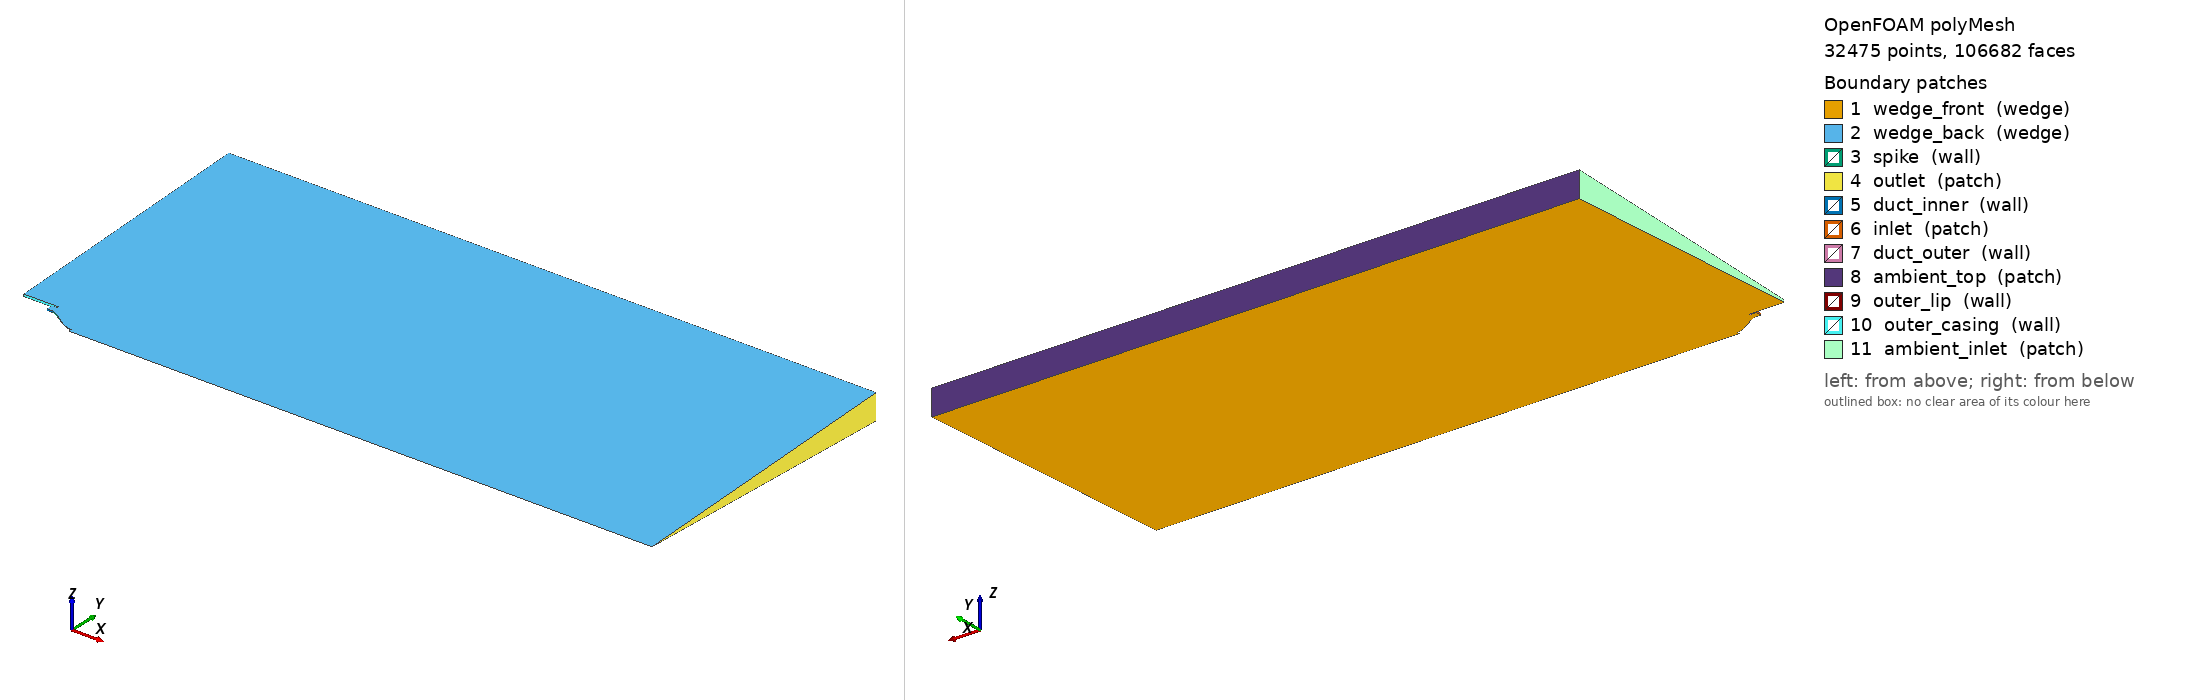

OpenFOAM case: the committed polyMesh, 32475 points, 106682 faces. Boundary patches (legend numbers): 1 wedge_front (wedge), 2 wedge_back (wedge), 3 spike (wall), 4 outlet (patch), 5 duct_inner (wall), 6 inlet (patch), 7 duct_outer (wall), 8 ambient_top (patch), 9 outer_lip (wall), 10 outer_casing (wall), 11 ambient_inlet (patch). Left view from above one corner, right view from below the opposite corner. Boundary conditions: 5 field file(s) under 0/; 11 of 11 drawn patches have an entry in a shipped field file.

=== constant/polyMesh/boundary ===
/*--------------------------------*- C++ -*----------------------------------*\
  =========                 |
  \\      /  F ield         | OpenFOAM: The Open Source CFD Toolbox
   \\    /   O peration     | Website:  https://openfoam.org
    \\  /    A nd           | Version:  13
     \\/     M anipulation  |
\*---------------------------------------------------------------------------*/
FoamFile
{
    version     0.0;
    format      ascii;
    class       polyBoundaryMesh;
    location    "constant/polyMesh";
    object      boundary;
}
// * * * * * * * * * * * * * * * * * * * * * * * * * * * * * * * * * * * * * //


11
(
    wedge_front
    {
        type            wedge;
        physicalType    wedge;
        nFaces          30170;
        startFace       45838;
        inGroups        1 ( wedge );
    }

    wedge_back
    {
        type            wedge;
        physicalType    wedge;
        nFaces          30170;
        startFace       76008;
        inGroups        1 ( wedge );
    }

    spike
    {
        type            wall;
        physicalType    wall;
        nFaces          110;
        startFace       106178;
        inGroups        1 ( wall );
    }

    outlet
    {
        type            patch;
        physicalType    patch;
        nFaces          50;
        startFace       106288;
    }

    duct_inner
    {
        type            wall;
        physicalType    wall;
        nFaces          20;
        startFace       106338;
        inGroups        1 ( wall );
    }

    inlet
    {
        type            patch;
        physicalType    patch;
        nFaces          40;
        startFace       106358;
    }

    duct_outer
    {
        type            wall;
        physicalType    wall;
        nFaces          50;
        startFace       106398;
        inGroups        1 ( wall );
    }

    ambient_top
    {
        type            patch;
        physicalType    patch;
        nFaces          70;
        startFace       106448;
    }

    outer_lip
    {
        type            wall;
        physicalType    wall;
        nFaces          24;
        startFace       106518;
        inGroups        1 ( wall );
    }

    outer_casing
    {
        type            wall;
        physicalType    wall;
        nFaces          60;
        startFace       106542;
        inGroups        1 ( wall );
    }

    ambient_inlet
    {
        type            patch;
        physicalType    patch;
        nFaces          80;
        startFace       106602;
    }

)


// ************************************************************************* //


=== system/blockMeshDict ===
/*--------------------------------*- C++ -*----------------------------------*\
  =========                 |
  \\      /  F ield         | OpenFOAM: The Open Source CFD Toolbox
   \\    /   O peration     | Website:  https://openfoam.org
    \\  /    A nd           | Version:  13
     \\/     M anipulation  |
\*---------------------------------------------------------------------------*/
FoamFile
{
    version     2.0;
    format      ascii;
    class       dictionary;
    object      blockMeshDict;
}

// Coordinates are given in metres.
convertToMeters 1.0;


// ************************************************************************* //
// USER PARAMETERS
// ************************************************************************* //
//
// Axisymmetric annular aerospike represented by a one-cell wedge.
//
// Meridional geometry:
//
//                         ambient
//       r = Hexternal  -------------------------------
//
//       r = rDuctOuter  =================|  outer lip
//                         annular duct    |\
//       r = rDuctInner  =================| \  aerospike
//                                           \________
//                                                   | base
//       r = 0                  axis -----------------------------
//
// The annular duct occupies rDuctInner <= r <= rDuctOuter from x=0 to
// x=Lduct.  At x=Lduct the outer wall ends and the gas expands externally
// over the aerospike surface.  The spike is truncated at r=rSpikeEnd.
// Downstream of the truncated base the computational domain includes the
// axis, allowing the plume/base region to develop naturally.
//
// IMPORTANT geometric constraints:
//   Hexternal > rDuctOuter > rDuctInner > rSpikeEnd > 0
//

// ------------------------------------------------------------------------- //
// Annular duct
// ------------------------------------------------------------------------- //

hDuct           0.030;      // radius of LOWER/INNER duct wall from axis [m]
ductHeight      0.010;      // radial height of annular duct [m]
Lduct           0.010;      // constant-area duct length [m]

// ------------------------------------------------------------------------- //
// Aerospike
// ------------------------------------------------------------------------- //

LSpike          0.050;      // spike length from annular exit to truncation [m]
rSpikeEnd       0.005;      // radius of truncated spike base [m]

thetaSpikeStart 20.0;       // downward surface angle at spike start [deg]
thetaSpikeEnd   0.0;        // downward surface angle at truncated end [deg]

// The spike contour is a cubic Hermite curve.  The two angles above control
// dr/dx at its beginning and end.  A positive angle means that r decreases
// in the downstream direction.

// ------------------------------------------------------------------------- //
// External plume domain
// ------------------------------------------------------------------------- //

Lexternal       1.000;      // length downstream of truncated spike [m]
Hexternal       0.500;      // radial far-field distance from axis [m]

// Full angular thickness of the axisymmetric wedge.
wedgeAngle      5.0;        // [deg]

// ------------------------------------------------------------------------- //
// Mesh resolution
// ------------------------------------------------------------------------- //

nDuctRadial     30;         // cells through annular duct height
nDuctAxial      10;         // cells along constant-area duct

nSpikeAxial     50;        // cells along the aerospike/plume region
nAmbientRadial  90;         // cells from rDuctOuter to Hexternal

nCoreRadial     10;         // axis -> rSpikeEnd downstream of spike base
nExternalAxial  300;        // cells from spike base to downstream outlet

// simpleGrading values
gDuctRadial     1.0;
gDuctAxial      2.0;
gSpikeAxial     3.0;
gAmbientRadial  20.0;
gCoreRadial     1.0;
gExternalAxial  3.0;


// ************************************************************************* //
// DERIVED GEOMETRY
// ************************************************************************* //

// Duct radii
rDuctInner      $hDuct;
rDuctOuter      #calc "$hDuct + $ductHeight";

// Axial stations
x0              0.0;
x1              $Lduct;                       // annular nozzle exit / spike start
x2              #calc "$x1 + $LSpike";       // truncated spike base
x3              #calc "$x2 + $Lexternal";    // downstream boundary

// Wedge geometry
aWedge          #calc "degToRad(0.5*$wedgeAngle)";
cW              #calc "cos($aWedge)";
sW              #calc "sin($aWedge)";

// Aerospike end slopes for cubic Hermite interpolation
aSpikeStart     #calc "degToRad($thetaSpikeStart)";
aSpikeEnd       #calc "degToRad($thetaSpikeEnd)";
mSpikeStart     #calc "-tan($aSpikeStart + 0.0)";
mSpikeEnd       #calc "-tan($aSpikeEnd + 0.0)";

// Coordinates associated with the principal radii

yDi             #calc "$rDuctInner*$cW";
zDi             #calc "$rDuctInner*$sW";
mzDi            #calc "-$zDi";

yDo             #calc "$rDuctOuter*$cW";
zDo             #calc "$rDuctOuter*$sW";
mzDo            #calc "-$zDo";

ySe             #calc "$rSpikeEnd*$cW";
zSe             #calc "$rSpikeEnd*$sW";
mzSe            #calc "-$zSe";

yExt            #calc "$Hexternal*$cW";
zExt            #calc "$Hexternal*$sW";
mzExt           #calc "-$zExt";

// ------------------------------------------------------------------------- //
// Intermediate points of the cubic Hermite aerospike contour.
// The spline uses nine internal points (10%, 20%, ..., 90% of LSpike).
// Every point is derived from the user parameters above.
// ------------------------------------------------------------------------- //

xS1             #calc "$x1 + 0.1*$LSpike";
rS1             #calc "0.972000*$rDuctInner + 0.081000*$LSpike*$mSpikeStart + 0.028000*$rSpikeEnd + (-0.009000)*$LSpike*$mSpikeEnd";
yS1             #calc "$rS1*$cW";
zS1             #calc "$rS1*$sW";
mzS1            #calc "-$zS1";

xS2             #calc "$x1 + 0.2*$LSpike";
rS2             #calc "0.896000*$rDuctInner + 0.128000*$LSpike*$mSpikeStart + 0.104000*$rSpikeEnd + (-0.032000)*$LSpike*$mSpikeEnd";
yS2             #calc "$rS2*$cW";
zS2             #calc "$rS2*$sW";
mzS2            #calc "-$zS2";

xS3             #calc "$x1 + 0.3*$LSpike";
rS3             #calc "0.784000*$rDuctInner + 0.147000*$LSpike*$mSpikeStart + 0.216000*$rSpikeEnd + (-0.063000)*$LSpike*$mSpikeEnd";
yS3             #calc "$rS3*$cW";
zS3             #calc "$rS3*$sW";
mzS3            #calc "-$zS3";

xS4             #calc "$x1 + 0.4*$LSpike";
rS4             #calc "0.648000*$rDuctInner + 0.144000*$LSpike*$mSpikeStart + 0.352000*$rSpikeEnd + (-0.096000)*$LSpike*$mSpikeEnd";
yS4             #calc "$rS4*$cW";
zS4             #calc "$rS4*$sW";
mzS4            #calc "-$zS4";

xS5             #calc "$x1 + 0.5*$LSpike";
rS5             #calc "0.500000*$rDuctInner + 0.125000*$LSpike*$mSpikeStart + 0.500000*$rSpikeEnd + (-0.125000)*$LSpike*$mSpikeEnd";
yS5             #calc "$rS5*$cW";
zS5             #calc "$rS5*$sW";
mzS5            #calc "-$zS5";

xS6             #calc "$x1 + 0.6*$LSpike";
rS6             #calc "0.352000*$rDuctInner + 0.096000*$LSpike*$mSpikeStart + 0.648000*$rSpikeEnd + (-0.144000)*$LSpike*$mSpikeEnd";
yS6             #calc "$rS6*$cW";
zS6             #calc "$rS6*$sW";
mzS6            #calc "-$zS6";

xS7             #calc "$x1 + 0.7*$LSpike";
rS7             #calc "0.216000*$rDuctInner + 0.063000*$LSpike*$mSpikeStart + 0.784000*$rSpikeEnd + (-0.147000)*$LSpike*$mSpikeEnd";
yS7             #calc "$rS7*$cW";
zS7             #calc "$rS7*$sW";
mzS7            #calc "-$zS7";

xS8             #calc "$x1 + 0.8*$LSpike";
rS8             #calc "0.104000*$rDuctInner + 0.032000*$LSpike*$mSpikeStart + 0.896000*$rSpikeEnd + (-0.128000)*$LSpike*$mSpikeEnd";
yS8             #calc "$rS8*$cW";
zS8             #calc "$rS8*$sW";
mzS8            #calc "-$zS8";

xS9             #calc "$x1 + 0.9*$LSpike";
rS9             #calc "0.028000*$rDuctInner + 0.009000*$LSpike*$mSpikeStart + 0.972000*$rSpikeEnd + (-0.081000)*$LSpike*$mSpikeEnd";
yS9             #calc "$rS9*$cW";
zS9             #calc "$rS9*$sW";
mzS9            #calc "-$zS9";


// ************************************************************************* //
// VERTICES
// ************************************************************************* //
//
// M = negative-z wedge plane
// P = positive-z wedge plane
// A = axis (collapsed vertex pair)
//

vertices
(
    // x0 - annular-duct inlet
    ($x0 $yDi $mzDi)       // 0  inner M
    ($x0 $yDi $zDi)        // 1  inner P
    ($x0 $yDo $mzDo)       // 2  outer M
    ($x0 $yDo $zDo)        // 3  outer P

    // x1 - annular exit / spike start / beginning of ambient region
    ($x1 $yDi $mzDi)       // 4  spike start M
    ($x1 $yDi $zDi)        // 5  spike start P
    ($x1 $yDo $mzDo)       // 6  outer lip M
    ($x1 $yDo $zDo)        // 7  outer lip P
    ($x1 $yExt $mzExt)     // 8  far field M
    ($x1 $yExt $zExt)      // 9  far field P

    // x2 - truncated spike base
    ($x2 0 0)              // 10 axis
    ($x2 $ySe $mzSe)       // 11 spike end M
    ($x2 $ySe $zSe)        // 12 spike end P
    ($x2 $yDo $mzDo)       // 13 radial split at rDuctOuter M
    ($x2 $yDo $zDo)        // 14 radial split at rDuctOuter P
    ($x2 $yExt $mzExt)     // 15 far field M
    ($x2 $yExt $zExt)      // 16 far field P

    // x3 - downstream outlet
    ($x3 0 0)              // 17 axis
    ($x3 $ySe $mzSe)       // 18 inner radial split M
    ($x3 $ySe $zSe)        // 19 inner radial split P
    ($x3 $yDo $mzDo)       // 20 middle radial split M
    ($x3 $yDo $zDo)        // 21 middle radial split P
    ($x3 $yExt $mzExt)     // 22 far field M
    ($x3 $yExt $zExt)      // 23 far field P
);


// ************************************************************************* //
// BLOCKS
// ************************************************************************* //
//
// Local directions for annular blocks:
//   1st: radial
//   2nd: wedge thickness (one cell)
//   3rd: axial
//

blocks
(
    // 1) Constant-area annular duct
    hex (0 2 3 1   4 6 7 5)
        ($nDuctRadial 1 $nDuctAxial)
        simpleGrading ($gDuctRadial 1 $gDuctAxial)

    // 2) Gas/plume region directly above the aerospike
    //    r = rSpike(x) -> rDuctOuter
    hex (4 6 7 5   11 13 14 12)
        ($nDuctRadial 1 $nSpikeAxial)
        simpleGrading ($gDuctRadial 1 $gSpikeAxial)

    // 3) External ambient region beside the expanding jet
    //    r = rDuctOuter -> Hexternal
    hex (6 8 9 7   13 15 16 14)
        ($nAmbientRadial 1 $nSpikeAxial)
        simpleGrading ($gAmbientRadial 1 $gSpikeAxial)

    // 4) Wake/base region downstream of the truncated spike
    //    axis -> rSpikeEnd
    hex (10 11 12 10   17 18 19 17)
        ($nCoreRadial 1 $nExternalAxial)
        simpleGrading ($gCoreRadial 1 $gExternalAxial)

    // 5) Downstream middle region
    //    rSpikeEnd -> rDuctOuter
    hex (11 13 14 12   18 20 21 19)
        ($nDuctRadial 1 $nExternalAxial)
        simpleGrading ($gDuctRadial 1 $gExternalAxial)

    // 6) Downstream far-field region
    //    rDuctOuter -> Hexternal
    hex (13 15 16 14   20 22 23 21)
        ($nAmbientRadial 1 $nExternalAxial)
        simpleGrading ($gAmbientRadial 1 $gExternalAxial)
);


// ************************************************************************* //
// CURVED EDGES
// ************************************************************************* //
// Cubic Hermite aerospike contour represented by blockMesh splines on both
// wedge planes.

edges
(
    spline 4 11
    (
        ($xS1 $yS1 $mzS1)
        ($xS2 $yS2 $mzS2)
        ($xS3 $yS3 $mzS3)
        ($xS4 $yS4 $mzS4)
        ($xS5 $yS5 $mzS5)
        ($xS6 $yS6 $mzS6)
        ($xS7 $yS7 $mzS7)
        ($xS8 $yS8 $mzS8)
        ($xS9 $yS9 $mzS9)
    )

    spline 5 12
    (
        ($xS1 $yS1 $zS1)
        ($xS2 $yS2 $zS2)
        ($xS3 $yS3 $zS3)
        ($xS4 $yS4 $zS4)
        ($xS5 $yS5 $zS5)
        ($xS6 $yS6 $zS6)
        ($xS7 $yS7 $zS7)
        ($xS8 $yS8 $zS8)
        ($xS9 $yS9 $zS9)
    )
);


// ************************************************************************* //
// BOUNDARY PATCHES
// ************************************************************************* //
// Patch names are intentionally kept the same as in the previous nozzle case
// so the existing 0/U, 0/p and 0/T files remain compatible.

boundary
(
    // Annular inlet
    inlet
    {
        type patch;
        faces
        (
            (0 2 3 1)
        );
    }

    // Full downstream boundary
    outlet
    {
        type patch;
        faces
        (
            (17 18 19 17)
            (18 20 21 19)
            (20 22 23 21)
        );
    }

    // All solid engine/aerospike surfaces use the SAME patch name as before.
    wall
    {
        type wall;
        faces
        (
            // inner wall of the annular duct
            (1 0 4 5)

            // outer wall of the annular duct
            (3 2 6 7)

            // curved aerospike surface
            (5 4 11 12)

            // truncated aerospike base
            (10 11 12 10)
        );
    }

    // Open ambient boundary: radial opening at the annular exit plus the
    // outer far-field boundary of the external plume domain.
    ambient
    {
        type patch;
        faces
        (
            (6 8 9 7)
            (9 8 15 16)
            (16 15 22 23)
        );
    }

    wedgePlus
    {
        type wedge;
        faces
        (
            (1 3 7 5)
            (5 7 14 12)
            (7 9 16 14)
            (10 12 19 17)
            (12 14 21 19)
            (14 16 23 21)
        );
    }

    wedgeMinus
    {
        type wedge;
        faces
        (
            (0 4 6 2)
            (4 11 13 6)
            (6 13 15 8)
            (10 17 18 11)
            (11 18 20 13)
            (13 20 22 15)
        );
    }

    // Axis exists only downstream of the truncated aerospike base.
    axis
    {
        type empty;
        faces
        (
            (10 17 17 10)
        );
    }
);

mergePatchPairs
(
);

// ************************************************************************* //


=== system/controlDict ===
/*--------------------------------*- C++ -*----------------------------------*\
  =========                 |
  \\      /  F ield         | OpenFOAM: The Open Source CFD Toolbox
   \\    /   O peration     | Website:  https://openfoam.org
    \\  /    A nd           | Version:  13
     \\/     M anipulation  |
\*---------------------------------------------------------------------------*/
FoamFile
{
    format          ascii;
    class           dictionary;
    location        "system";
    object          controlDict;
}
// * * * * * * * * * * * * * * * * * * * * * * * * * * * * * * * * * * * * * //

solver          shockFluid;

startFrom       startTime;

startTime       500;

stopAt          endTime;

endTime         5000;

deltaT          1;

writeControl    adjustableRunTime;

writeInterval   100;

purgeWrite      0;

writeFormat     ascii;

writePrecision  16;

writeCompression off;

timeFormat      general;

timePrecision   8;

runTimeModifiable true;

// localEuler uses local pseudo-time steps; time labels count iterations.
adjustTimeStep  no;


// ************************************************************************* //


=== 0/Ma ===
/*--------------------------------*- C++ -*----------------------------------*\
  =========                 |
  \\      /  F ield         | OpenFOAM: The Open Source CFD Toolbox
   \\    /   O peration     | Website:  https://openfoam.org
    \\  /    A nd           | Version:  13
     \\/     M anipulation  |
\*---------------------------------------------------------------------------*/
FoamFile
{
    format      ascii;
    class       volScalarField;
    location    "0";
    object      Ma;
}
// * * * * * * * * * * * * * * * * * * * * * * * * * * * * * * * * * * * * * //

dimensions      [];

internalField   uniform 0;

boundaryField
{
    wedge_front
    {
        type            wedge;
    }
    wedge_back
    {
        type            wedge;
    }
    spike
    {
        type            calculated;
        value           uniform 0;
    }
    outlet
    {
        type            calculated;
        value           uniform 0;
    }
    duct_inner
    {
        type            calculated;
        value           uniform 0;
    }
    inlet
    {
        type            calculated;
        value           uniform 0.9999039555228973;
    }
    duct_outer
    {
        type            calculated;
        value           uniform 0;
    }
    ambient_top
    {
        type            calculated;
        value           uniform 0;
    }
    outer_lip
    {
        type            calculated;
        value           uniform 0;
    }
    outer_casing
    {
        type            calculated;
        value           uniform 0;
    }
    ambient_inlet
    {
        type            calculated;
        value           uniform 0;
    }
}


// ************************************************************************* //


=== 0/T ===
FoamFile
{
    format      ascii;
    class       volScalarField;
    location    "0";
    object      T;
}

#include "include/initialConditions"

dimensions      [0 0 0 1 0 0 0];
internalField   uniform $TAmbient;

boundaryField
{
    inlet
    {
        type            fixedValue;
        value           uniform $TInlet;
    }
    "(outlet|ambient_top|ambient_inlet)"
    {
        type            inletOutlet;
        inletValue      uniform $TAmbient;
        value           uniform $TAmbient;
    }
    "(spike|duct_inner|duct_outer|outer_lip|outer_casing)"
    {
        type            zeroGradient;
    }
    "wedge_(front|back)"
    {
        type            wedge;
    }
}


=== 0/U ===
FoamFile
{
    format      ascii;
    class       volVectorField;
    location    "0";
    object      U;
}

#include "include/initialConditions"

dimensions      [0 1 -1 0 0 0 0];
internalField   uniform $UAmbient;

boundaryField
{
    inlet
    {
        type            fixedValue;
        value           uniform $UInlet;
    }
    "(outlet|ambient_top|ambient_inlet)"
    {
        type            pressureInletOutletVelocity;
        value           uniform $UAmbient;
    }
    "(spike|duct_inner|duct_outer|outer_lip|outer_casing)"
    {
        type            noSlip;
    }
    "wedge_(front|back)"
    {
        type            wedge;
    }
}


=== 0/p ===
FoamFile
{
    format      ascii;
    class       volScalarField;
    location    "0";
    object      p;
}

#include "include/initialConditions"

dimensions      [1 -1 -2 0 0 0 0];
internalField   uniform $pAmbient;

boundaryField
{
    inlet
    {
        type            fixedValue;
        value           uniform $pInlet;
    }
    "(outlet|ambient_top|ambient_inlet)"
    {
        type            fixedValue;
        value           uniform $pAmbient;
    }
    "(spike|duct_inner|duct_outer|outer_lip|outer_casing)"
    {
        type            zeroGradient;
    }
    "wedge_(front|back)"
    {
        type            wedge;
    }
}


=== 0/wallShearStress ===
/*--------------------------------*- C++ -*----------------------------------*\
  =========                 |
  \\      /  F ield         | OpenFOAM: The Open Source CFD Toolbox
   \\    /   O peration     | Website:  https://openfoam.org
    \\  /    A nd           | Version:  13
     \\/     M anipulation  |
\*---------------------------------------------------------------------------*/
FoamFile
{
    format      ascii;
    class       volVectorField;
    location    "0";
    object      wallShearStress;
}
// * * * * * * * * * * * * * * * * * * * * * * * * * * * * * * * * * * * * * //

dimensions      [1 -1 -2 0 0 0 0];

internalField   uniform (0 0 0);

boundaryField
{
    wedge_front
    {
        type            wedge;
    }
    wedge_back
    {
        type            wedge;
    }
    spike
    {
        type            calculated;
        value           uniform (0 0 0);
    }
    outlet
    {
        type            calculated;
        value           uniform (0 0 0);
    }
    duct_bottom
    {
        type            calculated;
        value           nonuniform List<vector> 
25
(
(0 0 0)
(0 0 0)
(0 0 0)
(0 0 0)
(0 0 0)
(0 0 0)
(0 0 0)
(0 0 0)
(0 0 0)
(0 0 0)
(0 0 0)
(0 0 0)
(0 0 0)
(0 0 0)
(0 0 0)
(0 0 0)
(0 0 0)
(0 0 0)
(0 0 0)
(0 0 0)
(0 0 0)
(0 0 0)
(0 0 0)
(0 0 0)
(-3.925324584661124e-26 0 5.852114241312784e-40)
)
;
    }
    inlet
    {
        type            calculated;
        value           uniform (0 0 0);
    }
    duct_top
    {
        type            calculated;
        value           nonuniform List<vector> 
100
(
(1.397964636075463e-26 0 -1.56404051134238e-40)
(0 0 0)
(0 0 0)
(0 0 0)
(0 0 0)
(0 0 0)
(0 0 0)
(0 0 0)
(0 0 0)
(0 0 0)
(0 0 0)
(0 0 0)
(0 0 0)
(0 0 0)
(0 0 0)
(0 0 0)
(0 0 0)
(0 0 0)
(0 0 0)
(0 0 0)
(0 0 0)
(0 0 0)
(0 0 0)
(0 0 0)
(0 0 0)
(0 0 0)
(0 0 0)
(0 0 0)
(0 0 0)
(0 0 0)
(0 0 0)
(0 0 0)
(0 0 0)
(0 0 0)
(0 0 0)
(0 0 0)
(0 0 0)
(0 0 0)
(0 0 0)
(0 0 0)
(0 0 0)
(0 0 0)
(0 0 0)
(0 0 0)
(0 0 0)
(0 0 0)
(0 0 0)
(0 0 0)
(0 0 0)
(0 0 0)
(0 0 0)
(0 0 0)
(0 0 0)
(0 0 0)
(0 0 0)
(0 0 0)
(0 0 0)
(0 0 0)
(0 0 0)
(0 0 0)
(0 0 0)
(0 0 0)
(0 0 0)
(0 0 0)
(0 0 0)
(0 0 0)
(0 0 0)
(0 0 0)
(0 0 0)
(0 0 0)
(0 0 0)
(0 0 0)
(0 0 0)
(0 0 0)
(0 0 0)
(0 0 0)
(0 0 0)
(0 0 0)
(0 0 0)
(0 0 0)
(0 0 0)
(0 0 0)
(0 0 0)
(0 0 0)
(0 0 0)
(0 0 0)
(0 0 0)
(0 0 0)
(0 0 0)
(0 0 0)
(0 0 0)
(0 0 0)
(0 0 0)
(0 0 0)
(0 0 0)
(0 0 0)
(0 0 0)
(0 0 0)
(0 0 0)
(0 0 0)
)
;
    }
    ambient_inlet
    {
        type            calculated;
        value           uniform (0 0 0);
    }
    outer_casing
    {
        type            calculated;
        value           uniform (0 0 0);
    }
    outer_lip
    {
        type            calculated;
        value           uniform (0 0 0);
    }
    ambient_top
    {
        type            calculated;
        value           uniform (0 0 0);
    }
}


// ************************************************************************* //


Also in the case, not shown: constant/polyMesh/faces (numeric list); constant/polyMesh/neighbour (numeric list); constant/polyMesh/owner (numeric list); constant/polyMesh/points (numeric list).
